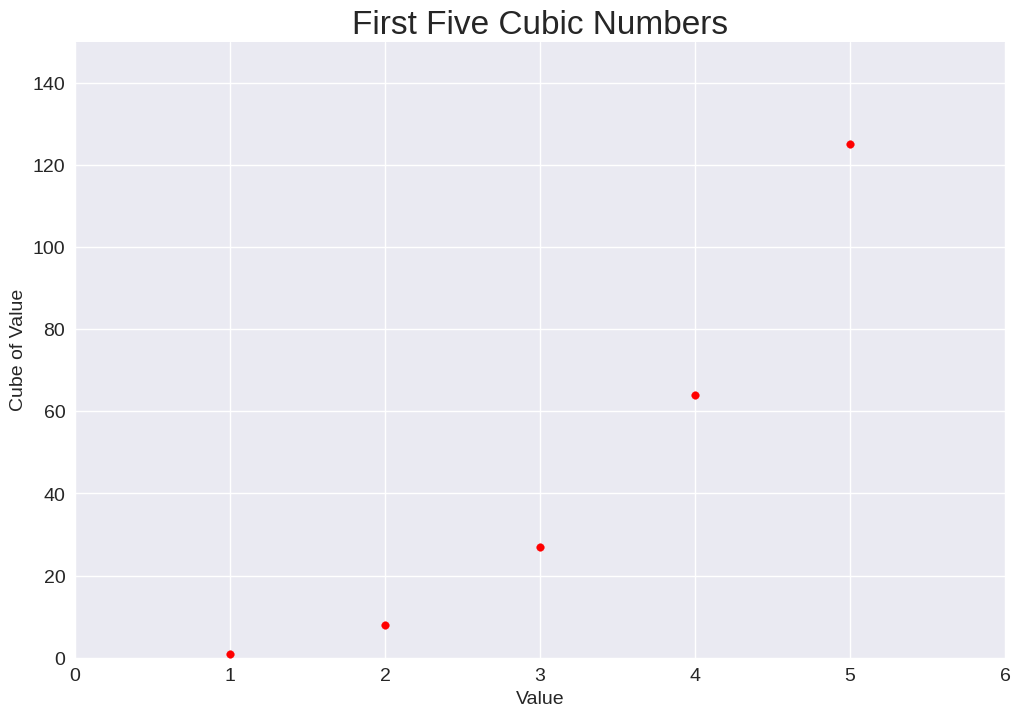
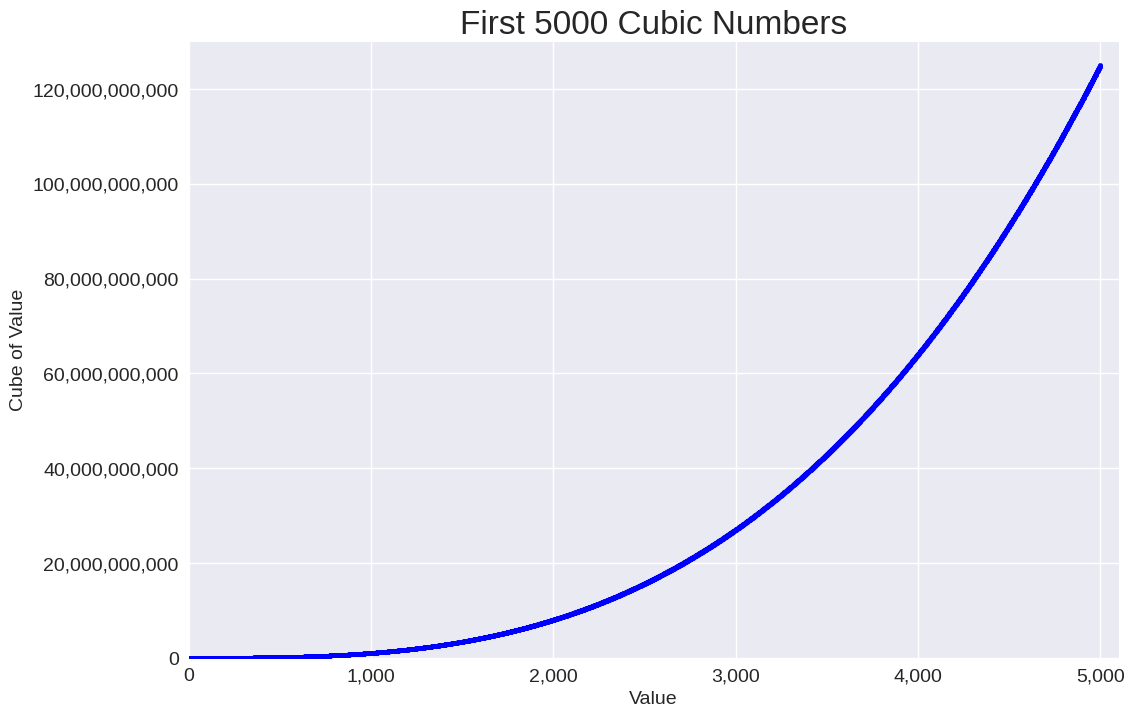
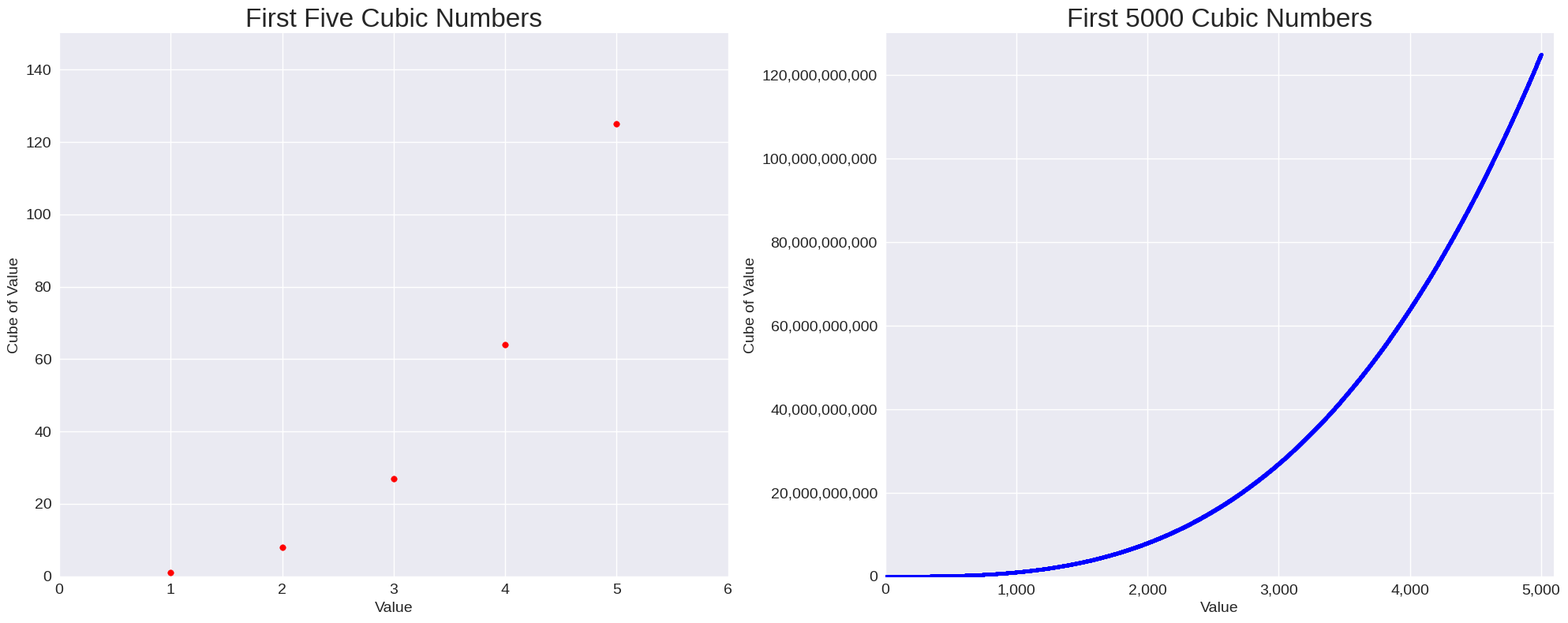

The matplotlib source for these figures, in order:
"""
Program name: Plotting Cubic Numbers
Author: Raymond Black
Purpose: The purpose of the program is to visualize cubic numbers.
Resource: Starter code was obtained from Python Crash Course, 3rd Edition "scatter_squares.py" example.
Date: 2026-11-18
"""

import matplotlib.pyplot as plt
import matplotlib.ticker as ticker

plt.style.use("seaborn-v0_8")

x_values = [1, 2, 3, 4, 5]
y_values = [1, 8, 27, 64, 125]

x_values_5k = range(1, 5001)
y_values_5k = [x**3 for x in x_values_5k]

# begin set of manual values
fig1, ax_small = plt.subplots(figsize=(12, 8))


def plot_cubes(x_values, y_values, ax_small):
    ax_small.scatter(x_values, y_values, color="red", s=30)

    # Set chart title and label axes.
    ax_small.set_title("First Five Cubic Numbers", fontsize=24)
    ax_small.set_xlabel("Value", fontsize=14)
    ax_small.set_ylabel("Cube of Value", fontsize=14)

    # Set size of tick labels.
    ax_small.tick_params(labelsize=14)

    # Set the range for each axis. large values
    ax_small.axis([0, 6, 0, 150])
    ax_small.ticklabel_format(style="plain")


plot_cubes(x_values, y_values, ax_small)

# save to a file
plt.savefig("cubes_5.png", bbox_inches="tight")
plt.close(fig1)

# end set of manual values

# begin set of 5k range values

fig2, ax = plt.subplots(figsize=(12, 8))
ax.scatter(x_values_5k, y_values_5k, color="blue", s=10)

ax.yaxis.set_major_formatter(ticker.StrMethodFormatter("{x:,.0f}"))
ax.xaxis.set_major_formatter(ticker.StrMethodFormatter("{x:,.0f}"))

ax.set_title("First 5000 Cubic Numbers", fontsize=24)
ax.set_xlabel("Value", fontsize=14)
ax.set_ylabel("Cube of Value", fontsize=14)

# Set size of tick labels.
ax.tick_params(labelsize=14)

# Set the range for each axis. large values
ax.axis([0, 5_100, 0, 130_000_000_000])


# save to a file
plt.savefig("cubes_5k.png", bbox_inches="tight")
plt.close(fig2)

# end set of 5k range values

# combined charts in a single image

fig3, (ax_small, ax) = plt.subplots(1, 2, figsize=(20, 8))

ax_small.scatter(x_values, y_values, color="red", s=30)
# Set chart title and label axes.
ax_small.set_title("First Five Cubic Numbers", fontsize=24)
ax_small.set_xlabel("Value", fontsize=14)
ax_small.set_ylabel("Cube of Value", fontsize=14)

# Set size of tick labels.
ax_small.tick_params(labelsize=14)

# Set the range for each axis. large values
ax_small.axis([0, 6, 0, 150])

ax.scatter(x_values_5k, y_values_5k, color="blue", s=10)
# Format axes with commas
ax.yaxis.set_major_formatter(ticker.StrMethodFormatter("{x:,.0f}"))
ax.xaxis.set_major_formatter(ticker.StrMethodFormatter("{x:,.0f}"))

# Set chart title and label axes.
ax.set_title("First 5000 Cubic Numbers", fontsize=24)
ax.set_xlabel("Value", fontsize=14)
ax.set_ylabel("Cube of Value", fontsize=14)

# Set size of tick labels.
ax.tick_params(labelsize=14)

# Set the range for each axis. large values
ax.axis([0, 5_100, 0, 130_000_000_000])

plt.tight_layout()
plt.savefig("cubes_combined.png", bbox_inches="tight")

plt.close(fig3)
